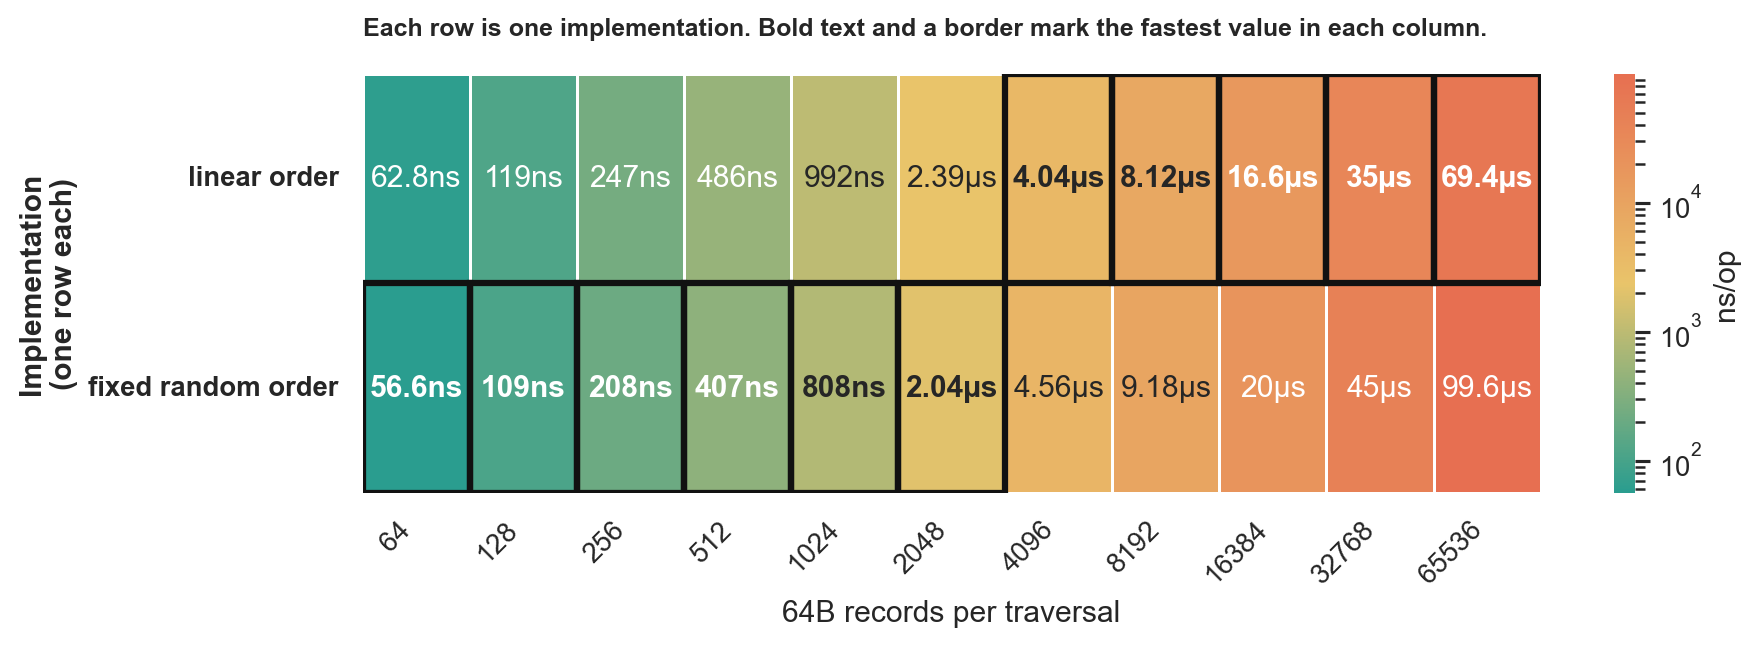

Data behind this chart, as committed beside it:
goos: darwin
goarch: arm64
pkg: github.com/lunemec/go-rule-of-thumb…
cpu: Apple M5
, BenchmarkLinearVsRandomAccess-linear.txt, , BenchmarkLinearVsRandomAccess-random.txt, , , 
, sec/op, CI, sec/op, CI, vs base, P
LinearVsRandomAccess/records=64-10, 6.278000000000001e-08, 7%, 5.6630000000000005e-08, 5%, -9.80%, p=0.000 n=10
LinearVsRandomAccess/records=128-10, 1.1890000000000001e-07, 7%, 1.086e-07, 4%, -8.66%, p=0.000 n=10
LinearVsRandomAccess/records=256-10, 2.4700000000000003e-07, 6%, 2.084e-07, 3%, -15.63%, p=0.000 n=10
LinearVsRandomAccess/records=512-10, 4.855e-07, 21%, 4.069e-07, 3%, -16.19%, p=0.000 n=10
LinearVsRandomAccess/records=1024-10, 9.922e-07, 11%, 8.081e-07, 6%, -18.55%, p=0.000 n=10
LinearVsRandomAccess/records=2048-10, 2.3945e-06, 5%, 2.036e-06, 4%, -14.97%, p=0.000 n=10
LinearVsRandomAccess/records=4096-10, 4.038e-06, 6%, 4.562500000000001e-06, 7%, +12.99%, p=0.000 n=10
LinearVsRandomAccess/records=8192-10, 8.1185e-06, 4%, 9.184e-06, 2%, +13.12%, p=0.000 n=10
LinearVsRandomAccess/records=16384-10, 1.6621500000000003e-05, 13%, 1.9997000000000002e-05, 3%, +20.31%, p=0.002 n=10
LinearVsRandomAccess/records=32768-10, 3.50035e-05, 8%, 4.5001000000000005e-05, 5%, +28.56%, p=0.000 n=10
LinearVsRandomAccess/records=65536-10, 6.9384e-05, 5%, 9.9608e-05, 7%, +43.56%, p=0.000 n=10
geomean, 2.058640891666067e-06, , 2.0841508533199284e-06, , +1.24%, 
, BenchmarkLinearVsRandomAccess-linear.txt, , BenchmarkLinearVsRandomAccess-random.txt, , , 
, B/op, CI, B/op, CI, vs base, P
LinearVsRandomAccess/records=64-10, 0, 0%, 0, 0%, ~, p=1.000 n=10
LinearVsRandomAccess/records=128-10, 0, 0%, 0, 0%, ~, p=1.000 n=10
LinearVsRandomAccess/records=256-10, 0, 0%, 0, 0%, ~, p=1.000 n=10
LinearVsRandomAccess/records=512-10, 0, 0%, 0, 0%, ~, p=1.000 n=10
LinearVsRandomAccess/records=1024-10, 0, 0%, 0, 0%, ~, p=1.000 n=10
LinearVsRandomAccess/records=2048-10, 0, 0%, 0, 0%, ~, p=1.000 n=10
LinearVsRandomAccess/records=4096-10, 0, 0%, 0, 0%, ~, p=1.000 n=10
LinearVsRandomAccess/records=8192-10, 0, 0%, 0, 0%, ~, p=1.000 n=10
LinearVsRandomAccess/records=16384-10, 0, 0%, 0, 0%, ~, p=1.000 n=10
LinearVsRandomAccess/records=32768-10, 0, 0%, 0, 0%, ~, p=1.000 n=10
LinearVsRandomAccess/records=65536-10, 0, 0%, 0, 0%, ~, p=1.000 n=10
geomean, , , , , +0.00%, 
, BenchmarkLinearVsRandomAccess-linear.txt, , BenchmarkLinearVsRandomAccess-random.txt, , , 
, allocs/op, CI, allocs/op, CI, vs base, P
LinearVsRandomAccess/records=64-10, 0, 0%, 0, 0%, ~, p=1.000 n=10
LinearVsRandomAccess/records=128-10, 0, 0%, 0, 0%, ~, p=1.000 n=10
LinearVsRandomAccess/records=256-10, 0, 0%, 0, 0%, ~, p=1.000 n=10
LinearVsRandomAccess/records=512-10, 0, 0%, 0, 0%, ~, p=1.000 n=10
LinearVsRandomAccess/records=1024-10, 0, 0%, 0, 0%, ~, p=1.000 n=10
LinearVsRandomAccess/records=2048-10, 0, 0%, 0, 0%, ~, p=1.000 n=10
LinearVsRandomAccess/records=4096-10, 0, 0%, 0, 0%, ~, p=1.000 n=10
LinearVsRandomAccess/records=8192-10, 0, 0%, 0, 0%, ~, p=1.000 n=10
LinearVsRandomAccess/records=16384-10, 0, 0%, 0, 0%, ~, p=1.000 n=10
LinearVsRandomAccess/records=32768-10, 0, 0%, 0, 0%, ~, p=1.000 n=10
LinearVsRandomAccess/records=65536-10, 0, 0%, 0, 0%, ~, p=1.000 n=10
geomean, , , , , +0.00%, 
